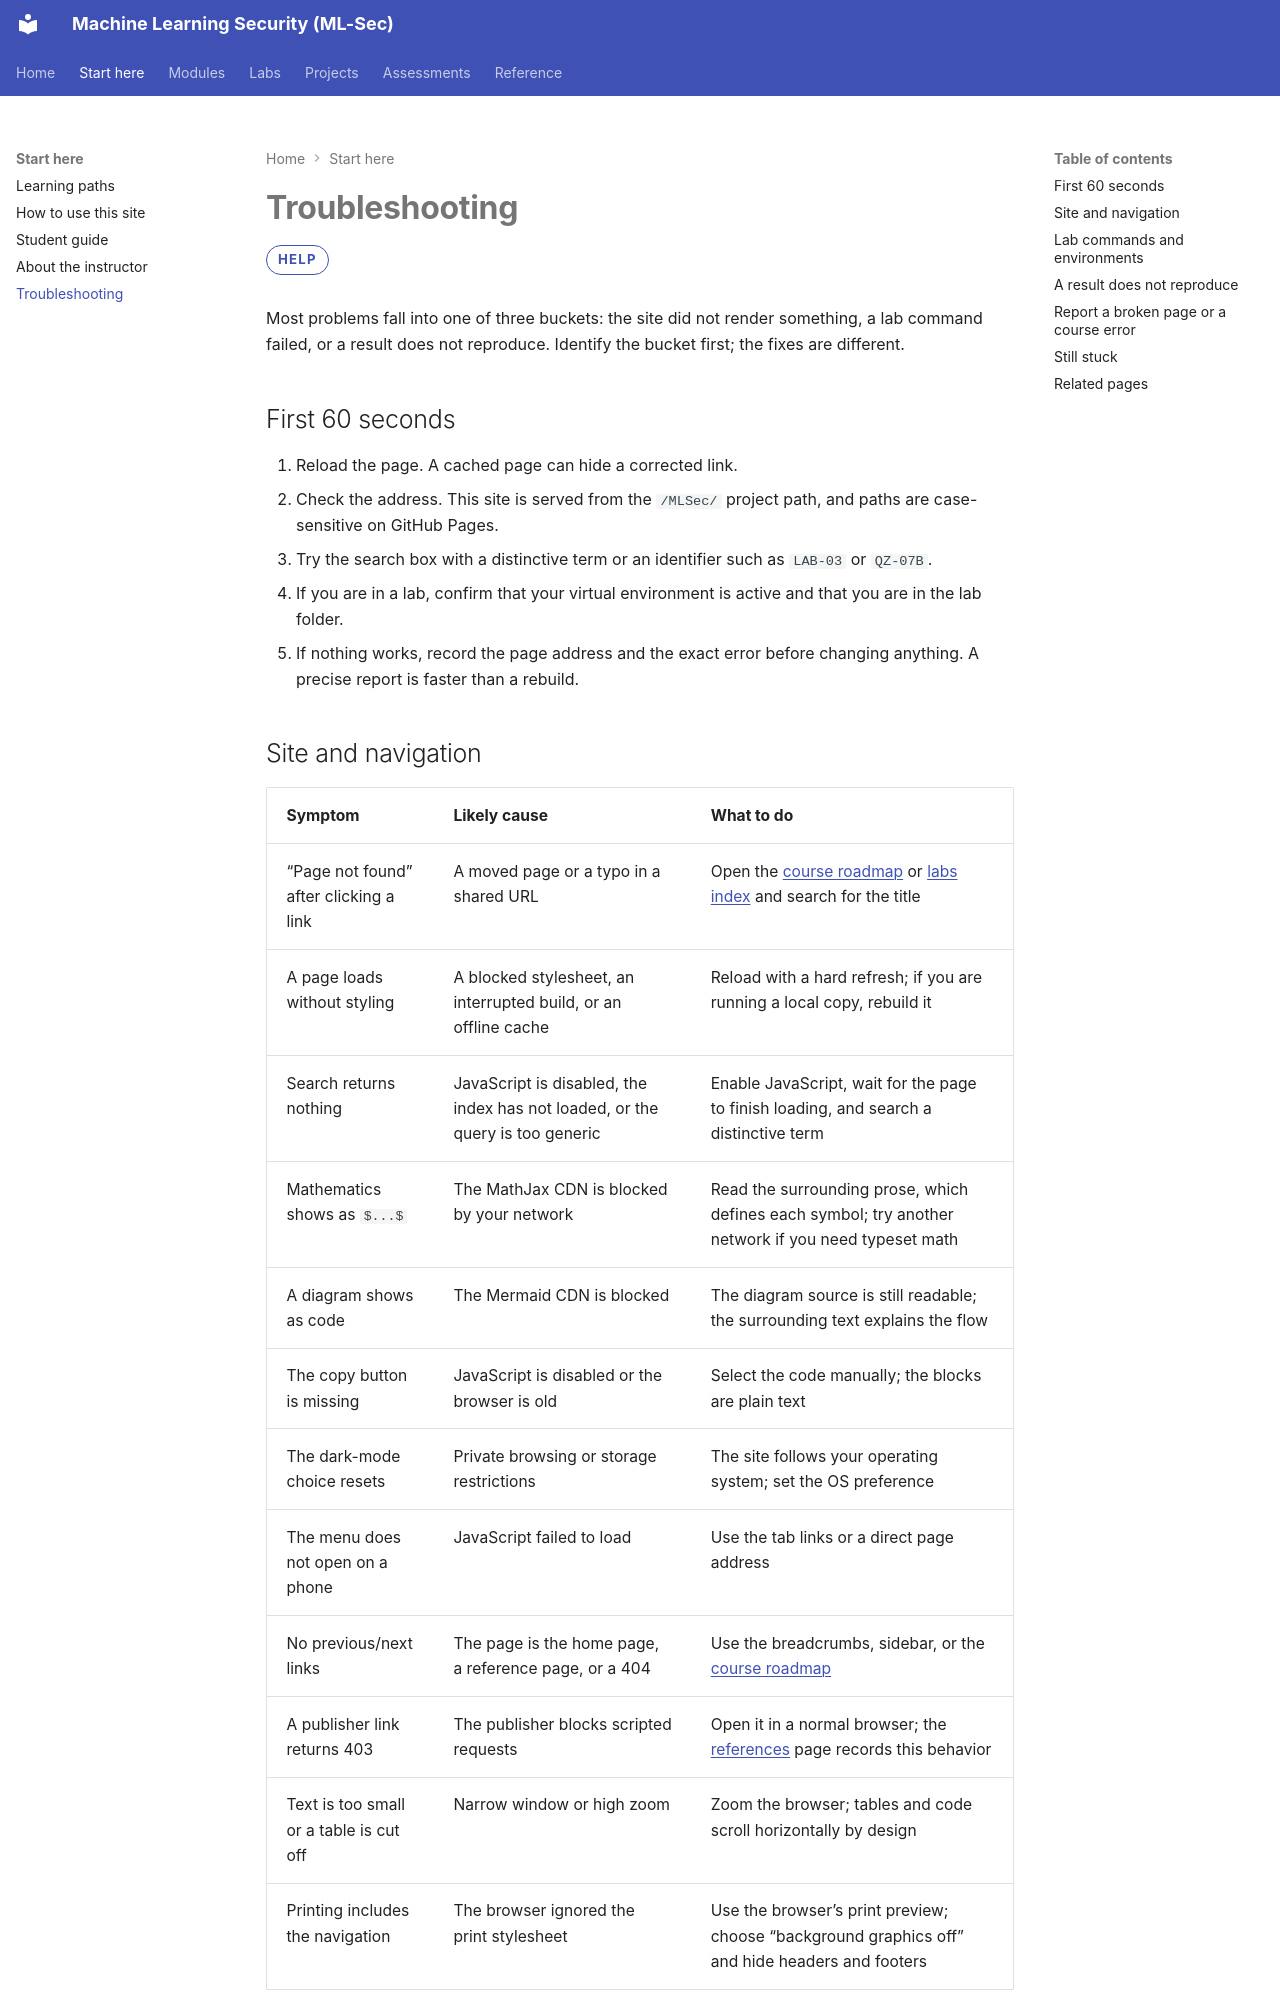

repository: nadeem-majeedch/MLSec · page: troubleshooting/index.html · generator: mkdocs

# Troubleshooting

<span class="mlsec-kind">Help</span>

Most problems fall into one of three buckets: the site did not render something, a lab command failed, or a result does not reproduce. Identify the bucket first; the fixes are different.

## First 60 seconds

1. Reload the page. A cached page can hide a corrected link.
2. Check the address. This site is served from the `/MLSec/` project path, and paths are case-sensitive on GitHub Pages.
3. Try the search box with a distinctive term or an identifier such as `LAB-03` or `QZ-07B`.
4. If you are in a lab, confirm that your virtual environment is active and that you are in the lab folder.
5. If nothing works, record the page address and the exact error before changing anything. A precise report is faster than a rebuild.
